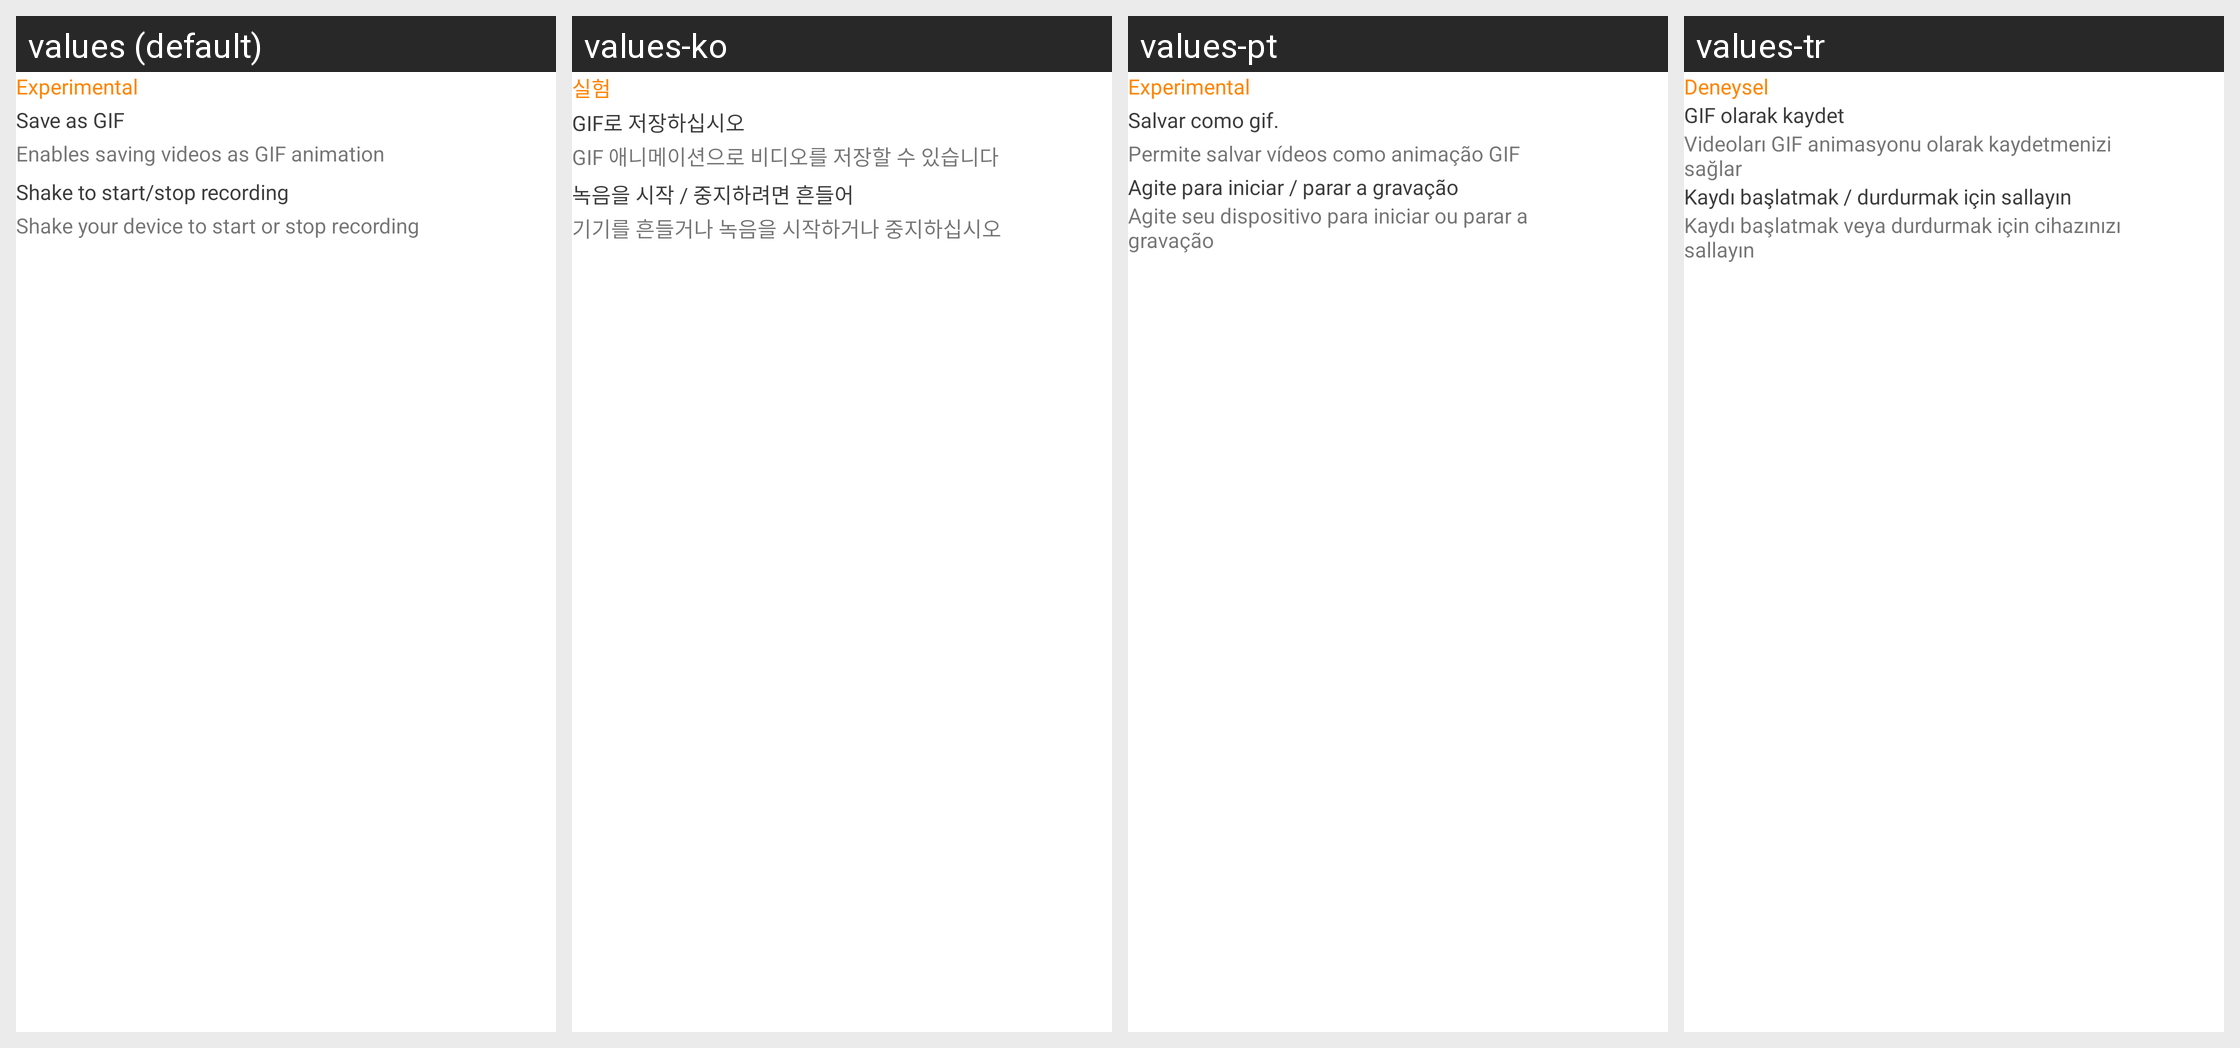

This grid shows one Android layout under several languages. Give, for every string resource on the screen, its name, the default text and each shown locale's text.
Android screen res/layout/layout_experimental.xml rendered under 4 locales, left to right: values (default), values-ko, values-pt, values-tr. Device: Nexus 5 (rendered at 1080×1920; each locale shown at half size, 540×960, under a caption strip naming it); theme Theme.ScreenRecorderV2.NoActionBar.Overlay.
Other locales in the repository, not shown: values-ar, values-en, values-es, values-fr, values-hi, values-ja, values-ru, values-vi.
Strings drawn on this screen, with the default value and each locale's value (text and hints the layout hard-codes, and strings that could not be matched under every locale, appear in the picture but are not listed):

experimental
  values: Experimental
  values-ko: 실험
  values-pt: Experimental
  values-tr: Deneysel

save_as_gif
  values: Save as GIF
  values-ko: GIF로 저장하십시오
  values-pt: Salvar como gif.
  values-tr: GIF olarak kaydet

detail_save_as_gif
  values: Enables saving videos as GIF animation
  values-ko: GIF 애니메이션으로 비디오를 저장할 수 있습니다
  values-pt: Permite salvar vídeos como animação GIF
  values-tr: Videoları GIF animasyonu olarak kaydetmenizi sağlar

shake_in_record
  values: Shake to start/stop recording
  values-ko: 녹음을 시작 / 중지하려면 흔들어
  values-pt: Agite para iniciar / parar a gravação
  values-tr: Kaydı başlatmak / durdurmak için sallayın

detail_shake
  values: Shake your device to start or stop recording
  values-ko: 기기를 흔들거나 녹음을 시작하거나 중지하십시오
  values-pt: Agite seu dispositivo para iniciar ou parar a gravação
  values-tr: Kaydı başlatmak veya durdurmak için cihazınızı sallayın
